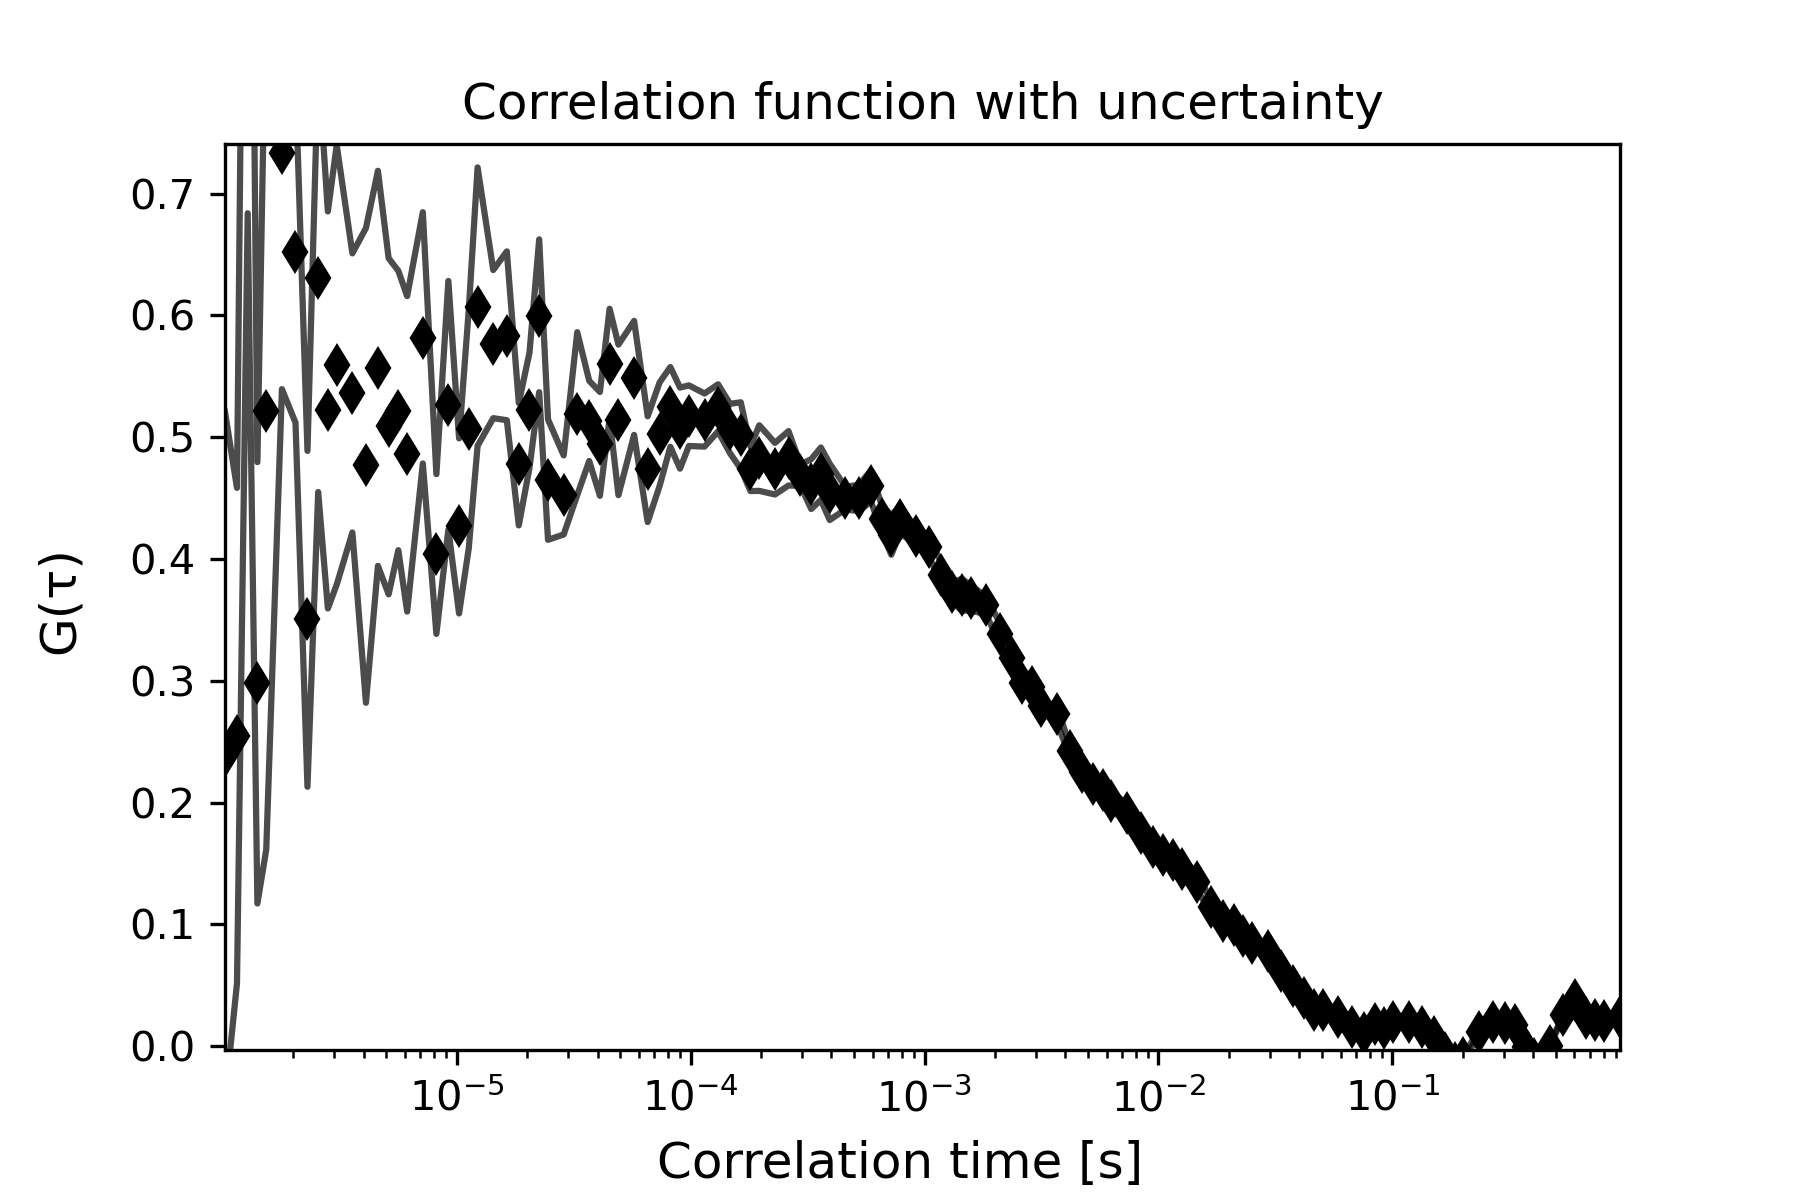

Source data for this figure (header and first rows):
1.0225245405889742e-06, 0.23800375381036498, 5678.633889578479, 0.28270978760065046
1.150527612662704e-06, 0.255, 5679, 0.2034
1.2785306847364338e-06, 1.018, 0.0, 0.3336
1.4065337568101634e-06, 0.2984, 0.0, 0.1812
1.5345368288838931e-06, 0.5217, 0.0, 0.3603
1.790542973031353e-06, 0.7338, 0.0, 0.1943
2.0465491171788125e-06, 0.6521, 0.0, 0.14
2.3025552613262724e-06, 0.3509, 0.0, 0.1379
2.558561405473731e-06, 0.6307, 0.0, 0.1756
2.8145675496211907e-06, 0.5224, 0.0, 0.163
3.0705736937686507e-06, 0.5595, 0.0, 0.1805
3.58258598206357e-06, 0.5364, 0.0, 0.1146
4.0945982703584885e-06, 0.4769, 0.0, 0.1949
4.606610558653408e-06, 0.5566, 0.0, 0.1622
5.118622846948327e-06, 0.509, 0.0, 0.138
5.630635135243246e-06, 0.522, 0.0, 0.1147
6.142647423538165e-06, 0.4864, 0.0, 0.1295
7.166672000128004e-06, 0.5816, 0.0, 0.1032
8.19069657671784e-06, 0.4041, 0.0, 0.06559
9.214721153307679e-06, 0.5263, 0.0, 0.1021
1.0238745729897517e-05, 0.4272, 0.0, 0.07188
1.1262770306487355e-05, 0.5067, 0.0, 0.09786
1.2286794883077195e-05, 0.6073, 0.0, 0.1143
1.433484403625687e-05, 0.5765, 0.0, 0.06082
1.6382893189436546e-05, 0.5833, 0.0, 0.0693
1.8430942342616223e-05, 0.4779, 0.0, 0.05024
2.04789914957959e-05, 0.5222, 0.0, 0.04731
2.252704064897558e-05, 0.5998, 0.0, 0.06273
2.4575089802155252e-05, 0.4652, 0.0, 0.04939
2.8671188108514602e-05, 0.4526, 0.0, 0.03247
3.276728641487396e-05, 0.5194, 0.0, 0.06686
3.686338472123331e-05, 0.5134, 0.0, 0.03292
4.095948302759267e-05, 0.4946, 0.0, 0.04264
4.505558133395202e-05, 0.5605, 0.0, 0.04503
4.9151679640311366e-05, 0.5143, 0.0, 0.06181
5.734387625303008e-05, 0.5488, 0.0, 0.04677
6.553607286574878e-05, 0.4738, 0.0, 0.0434
7.372826947846749e-05, 0.5026, 0.0, 0.0425
8.19204660911862e-05, 0.5249, 0.0, 0.03273
9.01126627039049e-05, 0.5075, 0.0, 0.03328
9.83048593166236e-05, 0.5177, 0.0, 0.02488
0.0001147, 0.5141, 0.0, 0.02181
0.0001311, 0.5242, 0.0, 0.01935
0.0001475, 0.5071, 0.0, 0.02031
0.0001638, 0.5015, 0.0, 0.02728
0.0001802, 0.4742, 0.0, 0.01837
0.0001966, 0.4829, 0.0, 0.02693
0.0002294, 0.4742, 0.0, 0.0212
0.0002621, 0.4827, 0.0, 0.02234
0.0002949, 0.4689, 0.0, 0.008817
0.0003277, 0.4615, 0.0, 0.02046
0.0003605, 0.4701, 0.0, 0.02153
0.0003932, 0.4552, 0.0, 0.02314
0.0004588, 0.45, 0.0, 0.009291
0.0005243, 0.4502, 0.0, 0.01085
0.0005898, 0.46, 0.0, 0.0127
0.0006554, 0.4333, 0.0, 0.01092
0.0007209, 0.4198, 0.0, 0.01629
0.0007864, 0.4323, 0.0, 0.01121
0.0009175, 0.4186, 0.0, 0.006611
0.001049, 0.4102, 0.0, 0.008055
... 59 more rows
